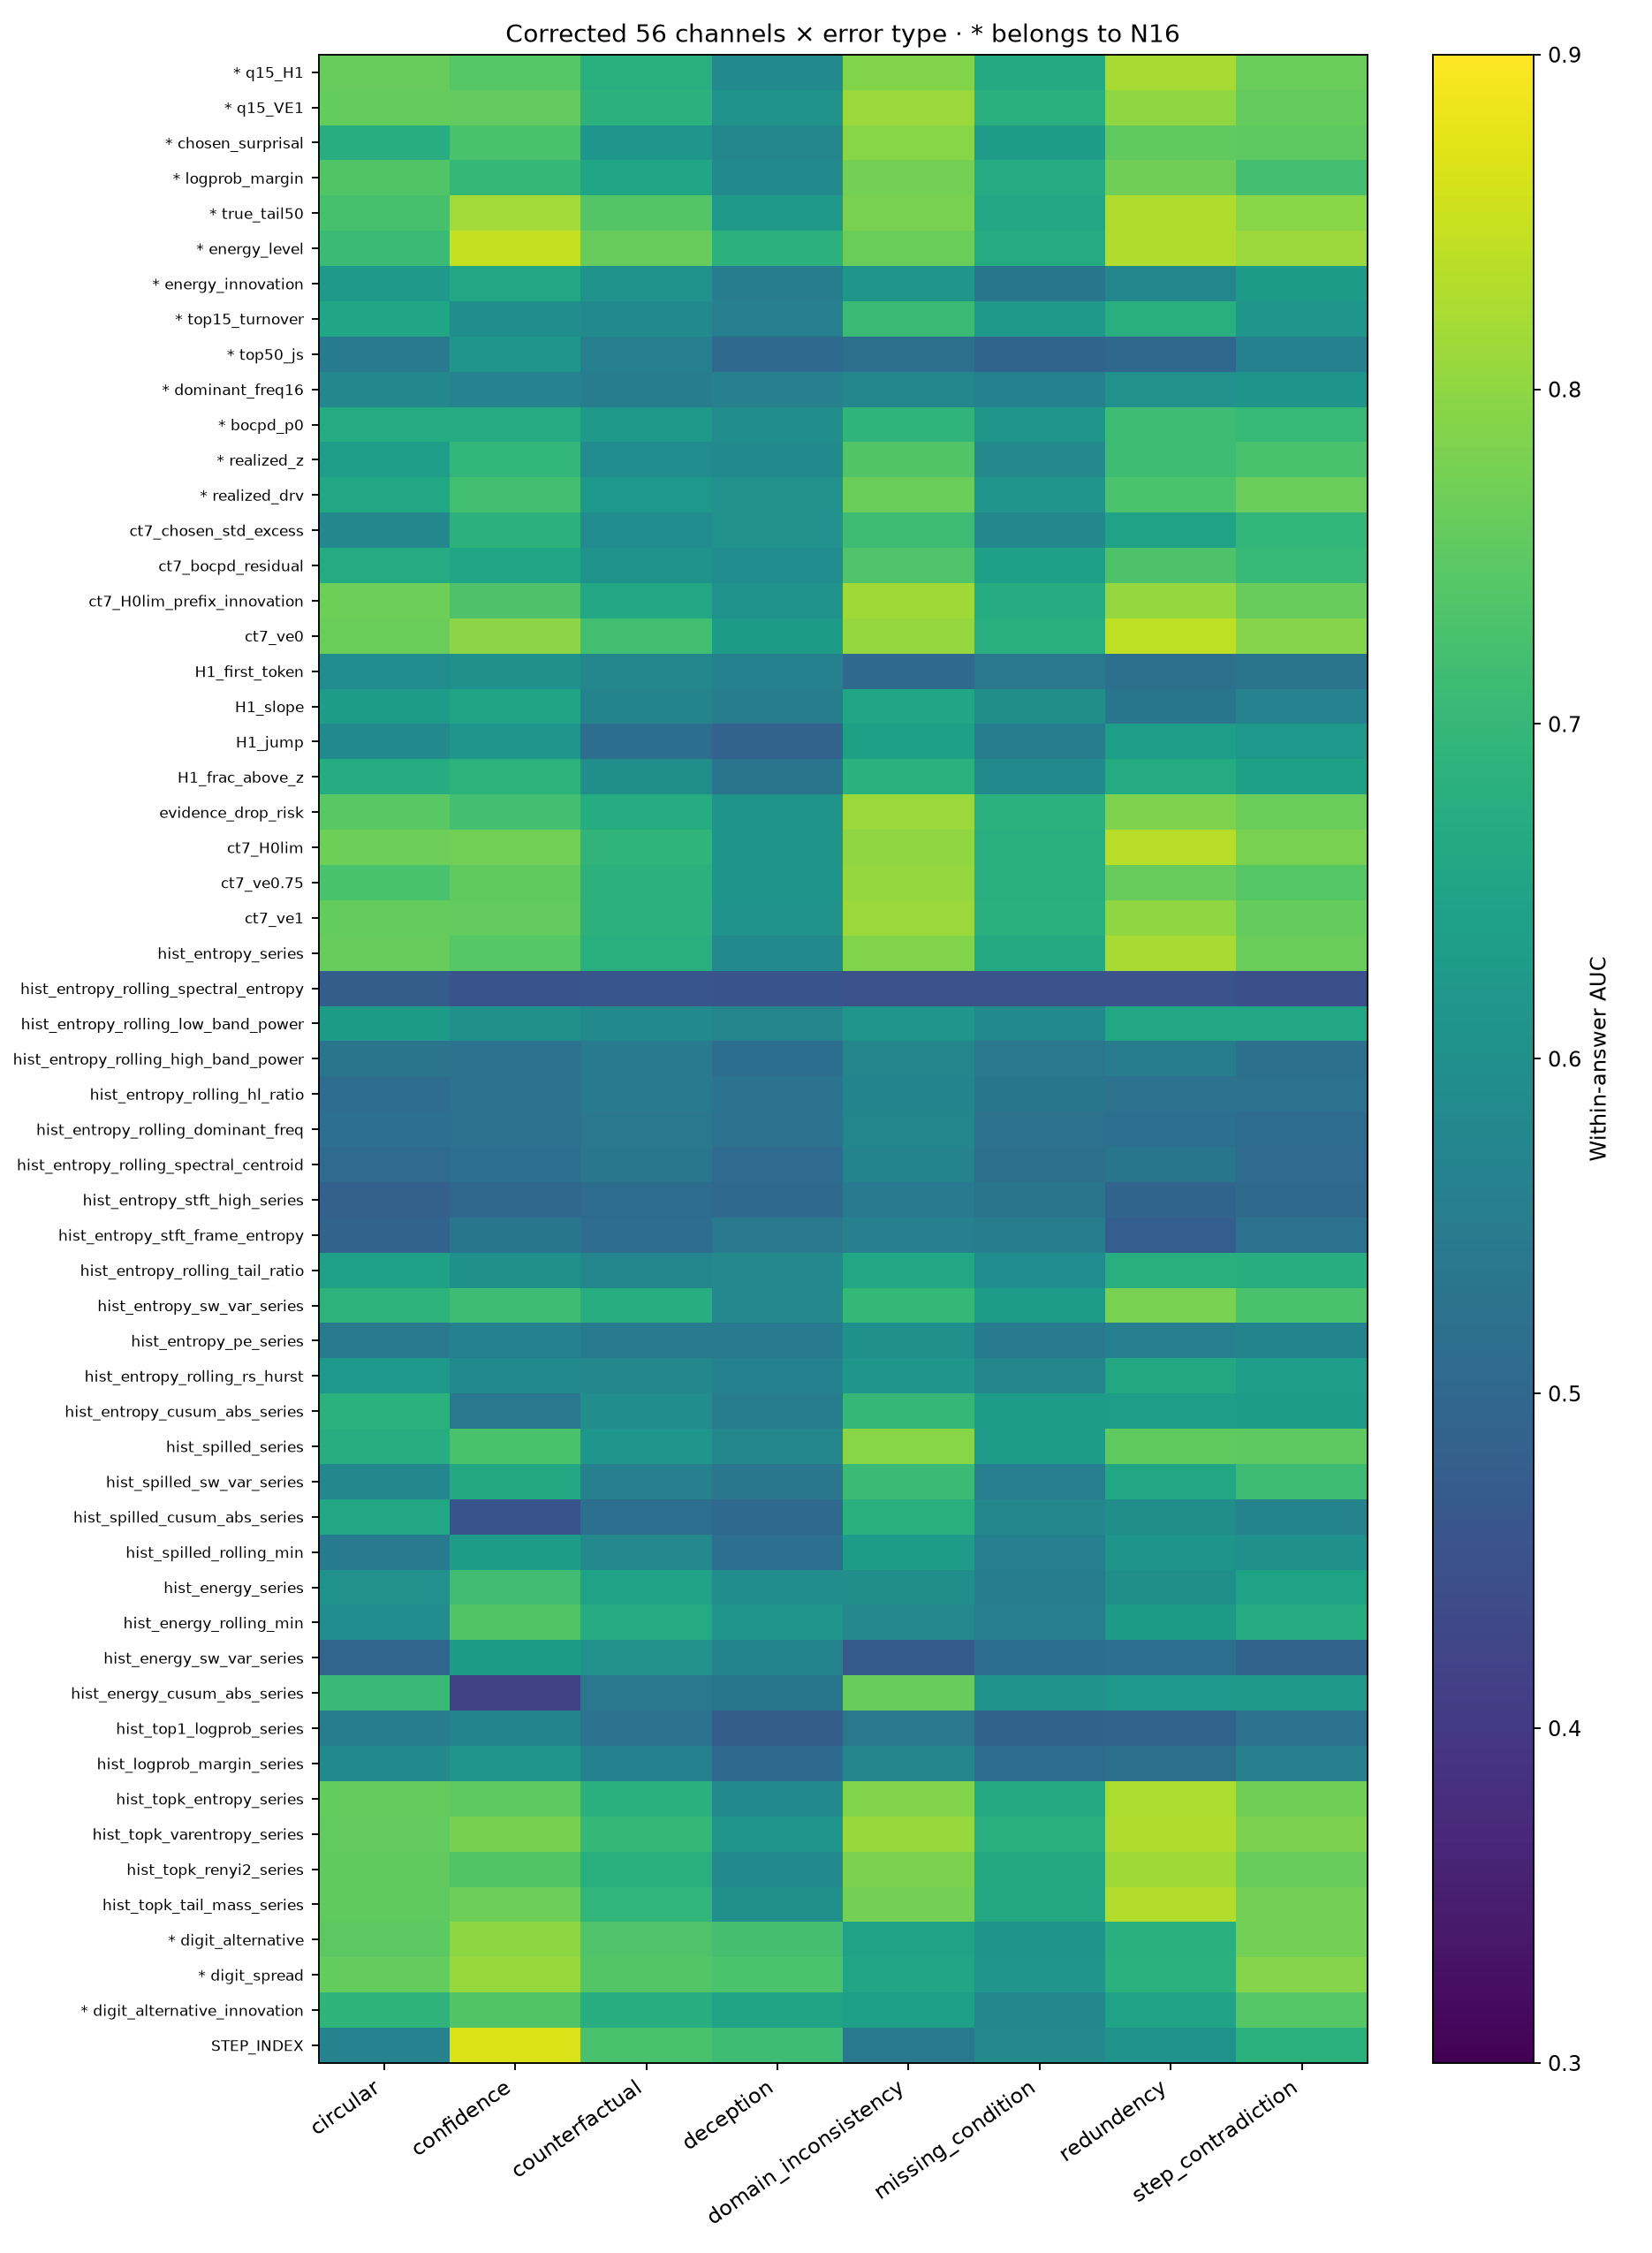

The table this chart was drawn from, first rows:
type, channel, in_N16, lf_sign, corr_with_level, auc, lo95, hi95, n_answers, position_controlled_auc, position_lo95, position_hi95, n_position_answers, n_position_pairs
ALL, q15_H1, True, 1, 0.9447, 0.7266, 0.7191, 0.7342, 6030, 0.6888, 0.677, 0.7005, 4691, 17885
ALL, q15_VE1, True, 1, 0.8931, 0.732, 0.7244, 0.7399, 6030, 0.698, 0.6861, 0.7099, 4691, 17885
ALL, chosen_surprisal, True, 1, 0.507, 0.6906, 0.6829, 0.6983, 6030, 0.7342, 0.7231, 0.7457, 4691, 17885
ALL, logprob_margin, True, 1, 0.8242, 0.7021, 0.6941, 0.7099, 6030, 0.6864, 0.6745, 0.6981, 4691, 17885
ALL, true_tail50, True, 1, 0.7646, 0.746, 0.7385, 0.7534, 6030, 0.6759, 0.6642, 0.6876, 4691, 17885
ALL, energy_level, True, 1, 0.8519, 0.7594, 0.7525, 0.7663, 6030, 0.6898, 0.6776, 0.7019, 4691, 17885
ALL, energy_innovation, True, -1, -0.2976, 0.5992, 0.5903, 0.6077, 6030, 0.5363, 0.5239, 0.5488, 4691, 17885
ALL, top15_turnover, True, 1, 0.3413, 0.6272, 0.6193, 0.6351, 6030, 0.6138, 0.6025, 0.6253, 4691, 17885
ALL, top50_js, True, -1, -0.03869, 0.5384, 0.5298, 0.5471, 6030, 0.5085, 0.4961, 0.5208, 4691, 17885
ALL, dominant_freq16, True, 1, 0.2033, 0.5775, 0.5703, 0.5848, 6030, 0.5527, 0.5435, 0.5618, 4691, 17885
ALL, bocpd_p0, True, 1, 0.3428, 0.6607, 0.6525, 0.6686, 6030, 0.639, 0.6268, 0.6506, 4691, 17885
ALL, realized_z, True, 1, 0.2283, 0.6588, 0.6504, 0.6671, 6030, 0.7144, 0.7034, 0.7255, 4691, 17885
ALL, realized_drv, True, 1, 0.351, 0.6845, 0.6761, 0.6927, 6030, 0.7258, 0.7147, 0.7372, 4691, 17885
ALL, ct7_chosen_std_excess, False, 1, 0.089, 0.637, 0.6292, 0.6449, 6030, 0.7075, 0.696, 0.7194, 4691, 17885
ALL, ct7_bocpd_residual, False, 1, 0.5329, 0.6661, 0.6579, 0.6742, 6030, 0.6791, 0.6673, 0.6911, 4691, 17885
ALL, ct7_H0lim_prefix_innovation, False, 1, 0.7762, 0.7277, 0.719, 0.7365, 6030, 0.7089, 0.6969, 0.7211, 4691, 17885
ALL, ct7_ve0, False, 1, 0.9178, 0.7533, 0.7458, 0.7607, 6030, 0.702, 0.69, 0.7141, 4691, 17885
ALL, H1_first_token, False, 1, 0.3506, 0.5538, 0.5462, 0.5614, 6030, 0.4724, 0.4605, 0.4843, 4691, 17885
ALL, H1_slope, False, 1, 0.05068, 0.5942, 0.5866, 0.6018, 6030, 0.6183, 0.6067, 0.6298, 4691, 17885
ALL, H1_jump, False, 1, 0.3304, 0.5819, 0.5743, 0.5895, 6030, 0.6021, 0.5893, 0.6143, 4691, 17885
ALL, H1_frac_above_z, False, 1, 0.6087, 0.634, 0.6254, 0.6423, 6030, 0.604, 0.592, 0.6162, 4691, 17885
ALL, evidence_drop_risk, False, 1, 0.7391, 0.7241, 0.7167, 0.7314, 6030, 0.7063, 0.6949, 0.7175, 4691, 17885
ALL, ct7_H0lim, False, 1, 0.9464, 0.7421, 0.7346, 0.7497, 6030, 0.6957, 0.6836, 0.7077, 4691, 17885
ALL, ct7_ve0.75, False, 1, 0.7893, 0.7211, 0.7132, 0.7291, 6030, 0.6853, 0.6726, 0.6975, 4691, 17885
ALL, ct7_ve1, False, 1, 0.8931, 0.732, 0.7244, 0.7399, 6030, 0.698, 0.6861, 0.7099, 4691, 17885
ALL, hist_entropy_series, False, 1, 0.9447, 0.7266, 0.7191, 0.7342, 6030, 0.6888, 0.677, 0.7005, 4691, 17885
ALL, hist_entropy_rolling_spectral_entropy, False, -1, -0.02976, 0.4567, 0.4484, 0.4652, 6030, 0.4496, 0.438, 0.4607, 4691, 17885
ALL, hist_entropy_rolling_low_band_power, False, 1, 0.3348, 0.6128, 0.6049, 0.6211, 6030, 0.5726, 0.5615, 0.5838, 4691, 17885
ALL, hist_entropy_rolling_high_band_power, False, 1, 0.05889, 0.5377, 0.5291, 0.546, 6030, 0.5505, 0.5383, 0.5626, 4691, 17885
ALL, hist_entropy_rolling_hl_ratio, False, 1, 0.05626, 0.5341, 0.5258, 0.5424, 6030, 0.5361, 0.5238, 0.5482, 4691, 17885
ALL, hist_entropy_rolling_dominant_freq, False, 1, 0.0401, 0.5299, 0.5214, 0.5384, 6030, 0.538, 0.5266, 0.5493, 4691, 17885
ALL, hist_entropy_rolling_spectral_centroid, False, 1, 0.02466, 0.5262, 0.5172, 0.5345, 6030, 0.5449, 0.5324, 0.5571, 4691, 17885
ALL, hist_entropy_stft_high_series, False, 1, 0.08173, 0.5114, 0.5028, 0.5198, 6030, 0.5371, 0.5248, 0.5495, 4691, 17885
ALL, hist_entropy_stft_frame_entropy, False, 1, 0.1453, 0.5242, 0.5162, 0.5322, 6030, 0.5401, 0.5282, 0.5522, 4691, 17885
ALL, hist_entropy_rolling_tail_ratio, False, 1, 0.26, 0.6257, 0.6174, 0.634, 6030, 0.6226, 0.6101, 0.635, 4691, 17885
ALL, hist_entropy_sw_var_series, False, 1, 0.6638, 0.6874, 0.6794, 0.6952, 6030, 0.6341, 0.6221, 0.6454, 4691, 17885
ALL, hist_entropy_pe_series, False, 1, 0.1371, 0.5605, 0.5527, 0.5683, 6030, 0.5604, 0.5489, 0.5721, 4691, 17885
ALL, hist_entropy_rolling_rs_hurst, False, 1, 0.3034, 0.6046, 0.5962, 0.613, 6030, 0.5798, 0.5687, 0.5912, 4691, 17885
ALL, hist_entropy_cusum_abs_series, False, 1, 0.1397, 0.621, 0.613, 0.6287, 6030, 0.5719, 0.5606, 0.5833, 4691, 17885
ALL, hist_spilled_series, False, 1, 0.507, 0.6906, 0.6829, 0.6983, 6030, 0.7342, 0.7231, 0.7457, 4691, 17885
ALL, hist_spilled_sw_var_series, False, 1, 0.1513, 0.6221, 0.6134, 0.6308, 6030, 0.6939, 0.6826, 0.7053, 4691, 17885
ALL, hist_spilled_cusum_abs_series, False, 1, 0.1651, 0.5702, 0.5614, 0.5785, 6030, 0.5829, 0.5708, 0.5944, 4691, 17885
ALL, hist_spilled_rolling_min, False, 1, 0.006402, 0.5853, 0.577, 0.5932, 6030, 0.5952, 0.5826, 0.6073, 4691, 17885
ALL, hist_energy_series, False, -1, -0.3572, 0.6195, 0.6112, 0.6275, 6030, 0.535, 0.5232, 0.5475, 4691, 17885
ALL, hist_energy_rolling_min, False, -1, -0.4059, 0.631, 0.6235, 0.6385, 6030, 0.5247, 0.5125, 0.5367, 4691, 17885
ALL, hist_energy_sw_var_series, False, -1, -0.07585, 0.5364, 0.5279, 0.545, 6030, 0.446, 0.4338, 0.458, 4691, 17885
ALL, hist_energy_cusum_abs_series, False, 1, 0.05502, 0.6013, 0.5918, 0.6107, 6030, 0.5901, 0.578, 0.603, 4691, 17885
ALL, hist_top1_logprob_series, False, -1, -0.1643, 0.5211, 0.5127, 0.5296, 6030, 0.5073, 0.4946, 0.5198, 4691, 17885
ALL, hist_logprob_margin_series, False, -1, -0.2682, 0.5548, 0.5463, 0.5631, 6030, 0.5259, 0.5136, 0.5381, 4691, 17885
ALL, hist_topk_entropy_series, False, 1, 0.951, 0.729, 0.7214, 0.7367, 6030, 0.6915, 0.6796, 0.7035, 4691, 17885
ALL, hist_topk_varentropy_series, False, 1, 0.9381, 0.7422, 0.7348, 0.7499, 6030, 0.7007, 0.689, 0.7129, 4691, 17885
ALL, hist_topk_renyi2_series, False, 1, 0.9268, 0.7223, 0.7147, 0.7299, 6030, 0.6881, 0.6759, 0.6998, 4691, 17885
ALL, hist_topk_tail_mass_series, False, 1, 0.8606, 0.7328, 0.7252, 0.7405, 6030, 0.6832, 0.6711, 0.6952, 4691, 17885
ALL, digit_alternative, True, 1, 0.2373, 0.7146, 0.7072, 0.7225, 6030, 0.6586, 0.6468, 0.6706, 4691, 17885
ALL, digit_spread, True, 1, 0.2749, 0.7218, 0.7143, 0.7299, 6030, 0.6714, 0.6592, 0.6836, 4691, 17885
ALL, digit_alternative_innovation, True, 1, 0.235, 0.6695, 0.6613, 0.678, 6030, 0.6542, 0.6424, 0.6663, 4691, 17885
ALL, STEP_INDEX, False, 1, , 0.6617, 0.6547, 0.6688, 6030, 0.534, 0.5222, 0.5457, 4691, 17885
circular, q15_H1, True, 1, 0.9447, 0.7607, 0.7474, 0.7743, 758, 0.6853, 0.6545, 0.7155, 518, 1641
circular, q15_VE1, True, 1, 0.8931, 0.7579, 0.7442, 0.772, 758, 0.6889, 0.6578, 0.7189, 518, 1641
circular, chosen_surprisal, True, 1, 0.507, 0.6729, 0.6577, 0.6879, 758, 0.6826, 0.6493, 0.7149, 518, 1641
... 453 more rows
